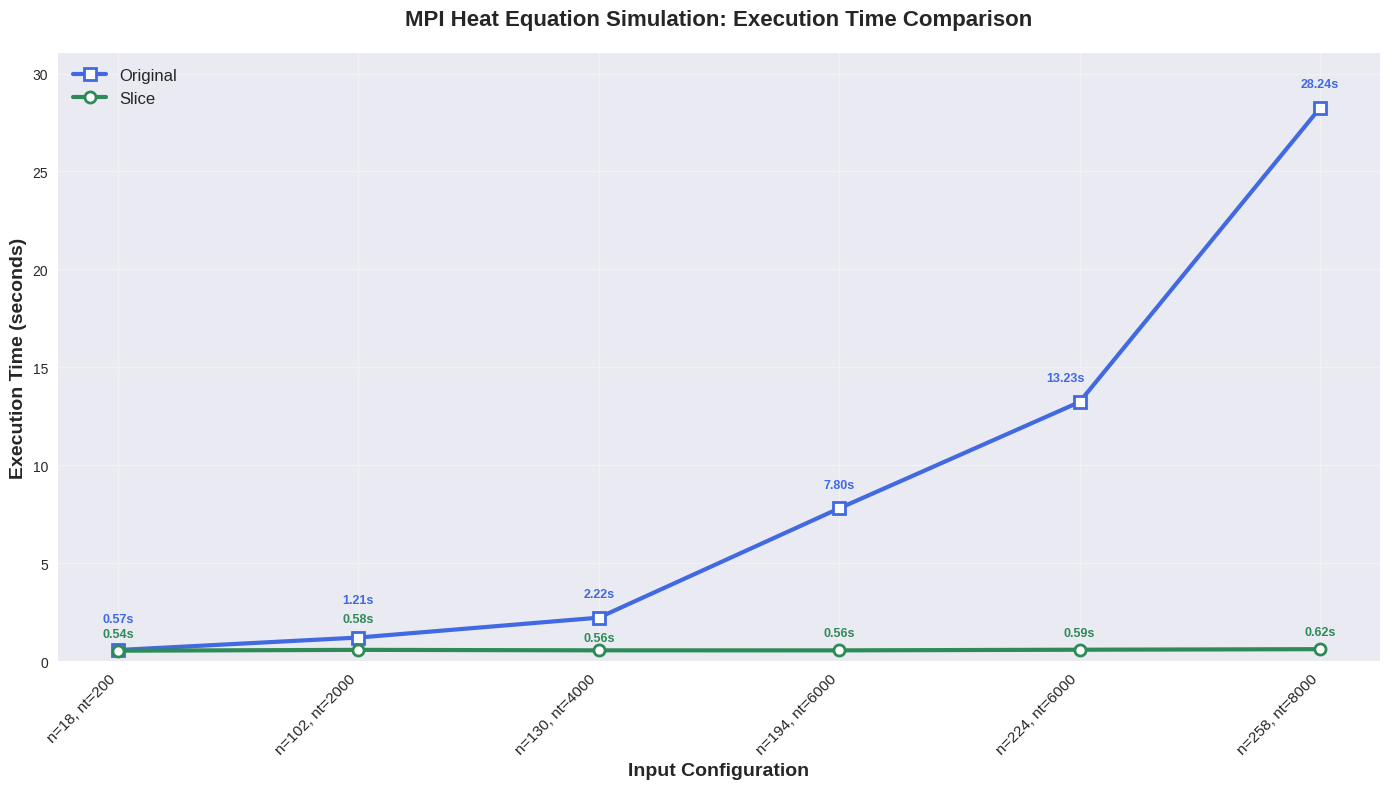
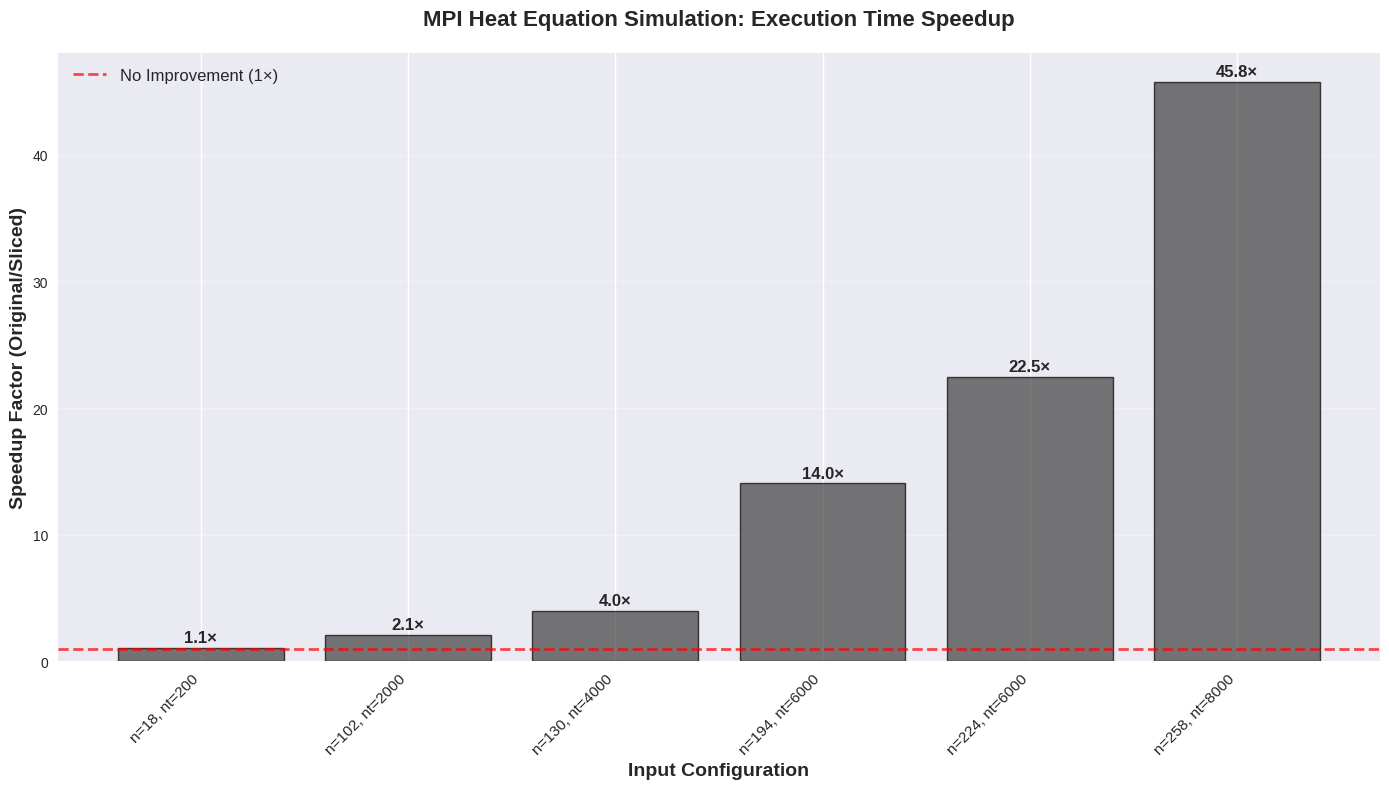
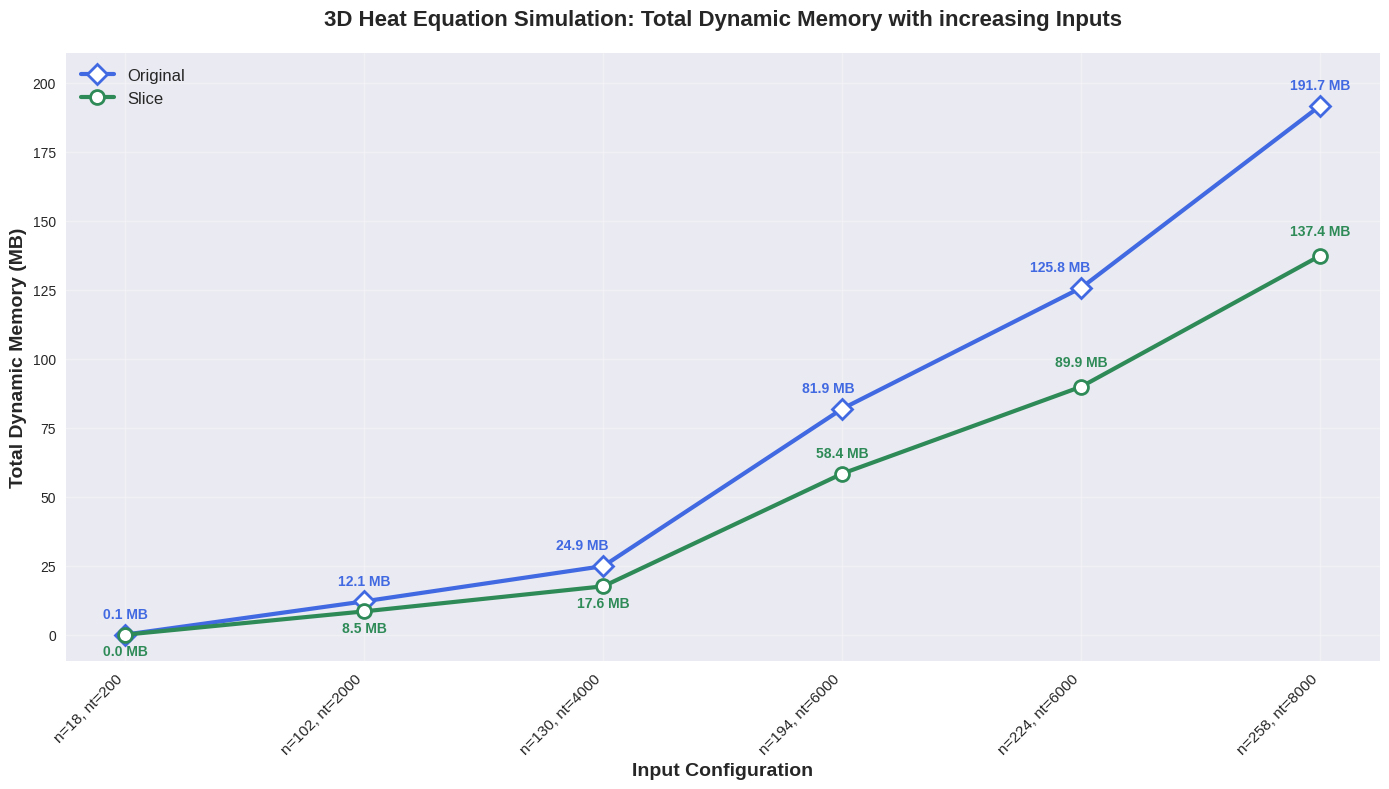
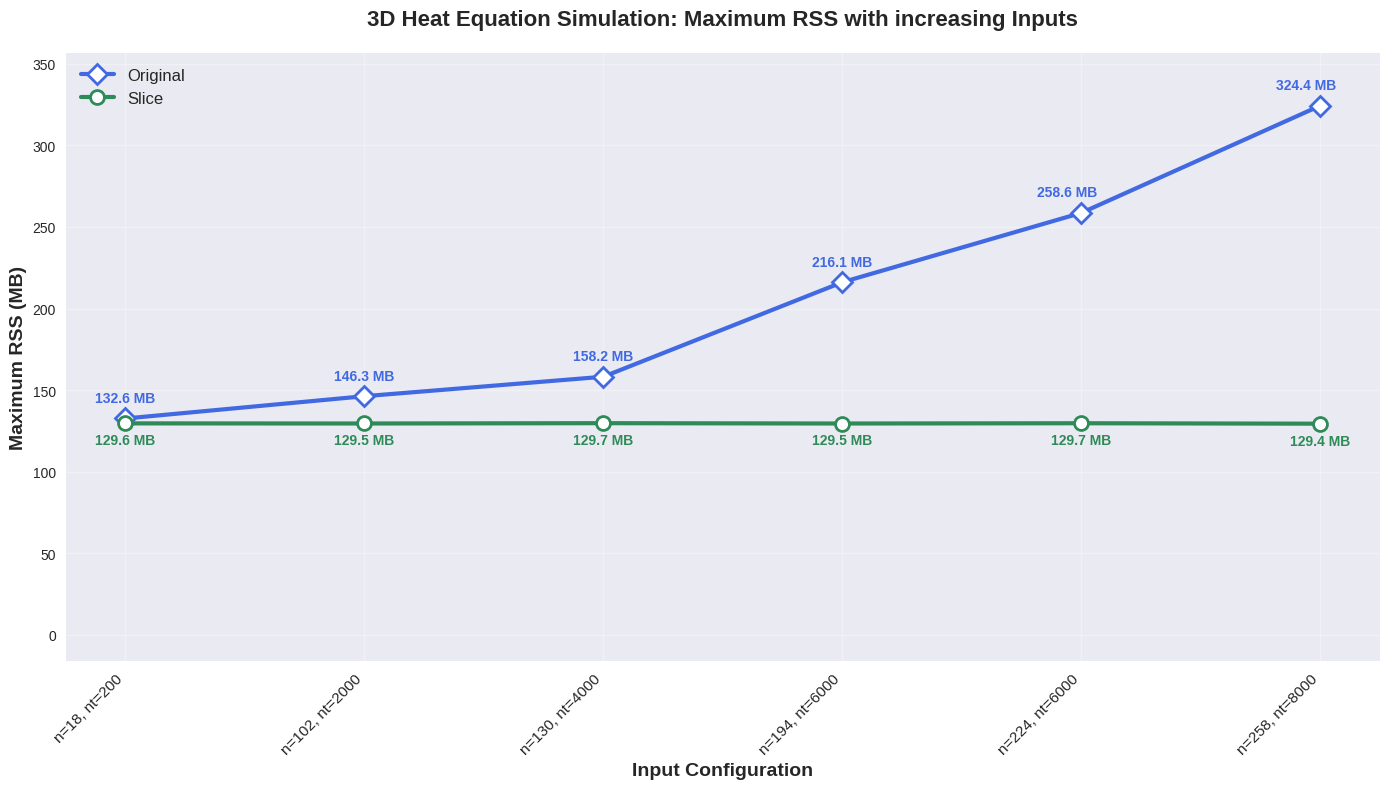
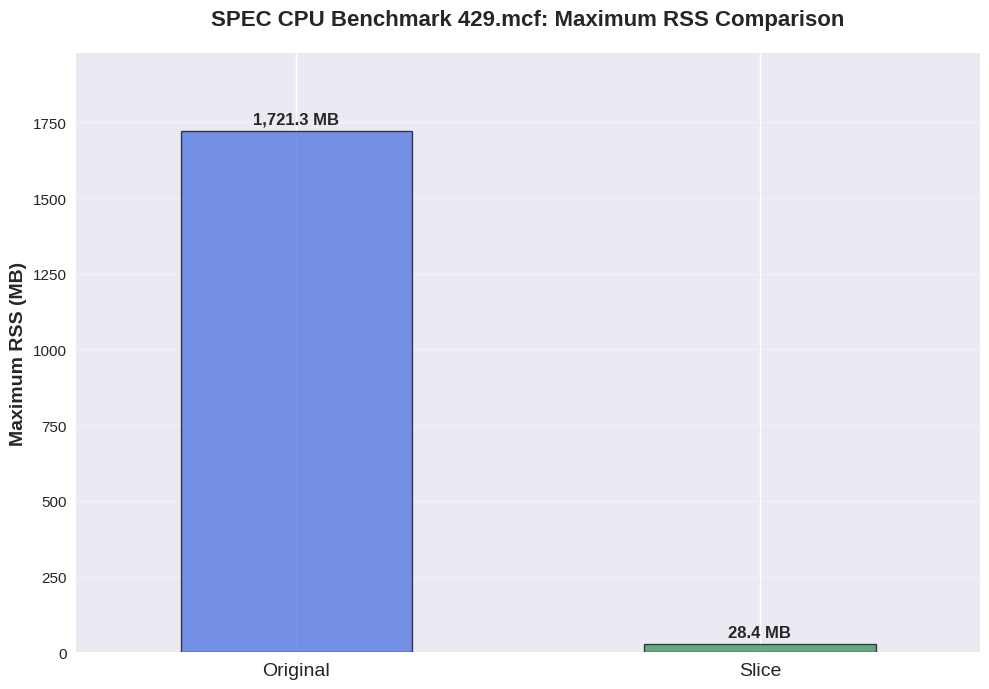

These charts were generated, in order, by the following Python code:
import matplotlib.pyplot as plt
import numpy as np
import seaborn as sns

# Set up the plotting style for professional appearance
plt.style.use('seaborn-v0_8')
sns.set_palette("husl")

# Data with slicing enabled
slicing_enabled = [
    (18, 200, 1757247957.816800, 1757247958.355435),
    (102, 2000, 1757247958.646860, 1757247959.228195),
    (130, 4000, 1757247959.541783, 1757247960.098914),
    (194, 6000, 1757247960.408815, 1757247960.964277),
    (224, 6000, 1757247961.258226, 1757247961.846696),
    (258, 8000, 1757247962.164079, 1757247962.780986)
]

# Data with slicing disabled
slicing_disabled = [
    (18, 200, 1757247902.047027, 1757247902.619792),
    (102, 2000, 1757247902.922811, 1757247904.132579),
    (130, 4000, 1757247904.471946, 1757247906.696820),
    (194, 6000, 1757247907.316011, 1757247915.119807),
    (224, 6000, 1757247915.512062, 1757247928.742823),
    (258, 8000, 1757247929.071272, 1757247957.306674)
]

# RSS memory data (in KB)
rss_original_kb = [132600, 146264, 158200, 216144, 258640, 324364]
rss_slice_kb = [129608, 129536, 129728, 129528, 129688, 129420]

# Calculate execution times and extract parameters
def process_data(data):
    n_values = []
    nt_values = []
    exec_times = []
    labels = []
    for n, nt, start, end in data:
        n_values.append(n)
        nt_values.append(nt)
        exec_times.append(end - start)
        labels.append(f"n={n}, nt={nt}")
    return n_values, nt_values, exec_times, labels

n_enabled, nt_enabled, times_enabled, labels_enabled = process_data(slicing_enabled)
n_disabled, nt_disabled, times_disabled, labels_disabled = process_data(slicing_disabled)

# Plot 1: Line Plot for Execution Time Comparison
fig, ax = plt.subplots(1, 1, figsize=(14, 8))
x_pos = range(len(times_enabled))
# Create line plots with markers
line2 = ax.plot(x_pos, times_disabled, marker='s', linewidth=3, markersize=8, label='Original', color='#4169E1', markerfacecolor='white', markeredgewidth=2, markeredgecolor='#4169E1')
line1 = ax.plot(x_pos, times_enabled, marker='o', linewidth=3, markersize=8, label='Slice', color='#2E8B57', markerfacecolor='white', markeredgewidth=2, markeredgecolor='#2E8B57')

# Add value labels on points with improved positioning
for i, (x, y) in enumerate(zip(x_pos, times_enabled)):
    # Move first two configurations higher to avoid overlap
    if i == 0: offset_y = 10
    elif i == 1: offset_y = 20
    elif i == 2: offset_y = 7
    else: offset_y = 10
    ax.annotate(f'{y:.2f}s', (x, y), textcoords="offset points", xytext=(0, offset_y), ha='center', fontweight='bold', fontsize=9, color='#2E8B57')

for i, (x, y) in enumerate(zip(x_pos, times_disabled)):
    offset_x = 0
    # Move first two configurations higher to avoid overlap
    if i == 0: offset_y = 20
    elif i == 1: offset_y = 25
    elif i == 4: offset_x = -10
    else: offset_y = 15
    ax.annotate(f'{y:.2f}s', (x, y), textcoords="offset points", xytext=(offset_x, offset_y), ha='center', fontweight='bold', fontsize=9, color='#4169E1')

ax.set_xlabel('Input Configuration', fontsize=14, fontweight='bold')
ax.set_ylabel('Execution Time (seconds)', fontsize=14, fontweight='bold')
ax.set_title('MPI Heat Equation Simulation: Execution Time Comparison', fontsize=16, fontweight='bold', pad=20)
ax.set_xticks(x_pos)
ax.set_xticklabels(labels_enabled, rotation=45, ha='right', fontsize=11)
ax.legend(fontsize=12, framealpha=0.9)
ax.grid(True, alpha=0.3)
# Set y-axis to start from 0 for better comparison
ax.set_ylim(0, max(max(times_enabled), max(times_disabled)) * 1.1)
plt.tight_layout()
#plt.savefig('execution_time_comparison_line.svg', format='svg', dpi=300, bbox_inches='tight')
plt.savefig('execution_time_comparison_line.png')
plt.close()

# Plot 2: Performance Improvement (Speedup Factor) - keeping as bar chart
fig, ax = plt.subplots(1, 1, figsize=(14, 8))
speedup_factors = [t_disabled / t_enabled for t_disabled, t_enabled in zip(times_disabled, times_enabled)]
bars = ax.bar(range(len(speedup_factors)), speedup_factors, color=['#404040' if x > 1 else '#4169E1' for x in speedup_factors], alpha=0.7, edgecolor='black', linewidth=1) #'#4169E1'

# Add value labels on bars
for i, (bar, value) in enumerate(zip(bars, speedup_factors)):
    height = bar.get_height()
    ax.text(bar.get_x() + bar.get_width()/2., height + 0.2, f'{value:.1f}×', ha='center', va='bottom', fontweight='bold', fontsize=12)

ax.axhline(y=1, color='red', linestyle='--', alpha=0.7, linewidth=2, label='No Improvement (1×)')
ax.set_xlabel('Input Configuration', fontsize=14, fontweight='bold')
ax.set_ylabel('Speedup Factor (Original/Sliced)', fontsize=14, fontweight='bold')
ax.set_title('MPI Heat Equation Simulation: Execution Time Speedup', fontsize=16, fontweight='bold', pad=20)
ax.set_xticks(range(len(speedup_factors)))
ax.set_xticklabels(labels_enabled, rotation=45, ha='right', fontsize=11)
ax.grid(True, alpha=0.3, axis='y')
ax.legend(fontsize=12, framealpha=0.9)
plt.tight_layout()
#plt.savefig('performance_improvement.svg', format='svg', dpi=300, bbox_inches='tight')
plt.savefig('performance_improvement.png')
plt.close()

# Memory allocation data for each configuration (original total allocations)
allocation_data = {
    (18, 200): [46656, 8000, 8000, 800, 800, 800, 800, 800, 800, 800, 800, 800, 800, 800, 800, 8000],
    (102, 2000): [8489664, 1124864, 1124864, 21632, 21632, 21632, 21632, 21632, 21632, 21632, 21632, 21632, 21632, 21632, 21632, 1124864],
    (130, 4000): [17576000, 2299968, 2299968, 34848, 34848, 34848, 34848, 34848, 34848, 34848, 34848, 34848, 34848, 34848, 34848, 2299968],
    (194, 6000): [58411072, 7529536, 7529536, 76832, 76832, 76832, 76832, 76832, 76832, 76832, 76832, 76832, 76832, 76832, 76832, 7529536],
    (224, 6000): [89915392, 11543176, 11543176, 102152, 102152, 102152, 102152, 102152, 102152, 102152, 102152, 102152, 102152, 102152, 102152, 11543176],
    (258, 8000): [137388096, 17576000, 17576000, 135200, 135200, 135200, 135200, 135200, 135200, 135200, 135200, 135200, 135200, 135200, 135200, 17576000]
}

# Required allocations data (only those with "required to allocate true")
# Based on the logged data analysis
required_allocation_data = {
    (18, 200): [46656], # Only the main function allocation is required
    (102, 2000): [8489664], # Only the main function allocation is required
    (130, 4000): [17576000], # Only the main function allocation is required
    (194, 6000): [58411072], # Only the main function allocation is required
    (224, 6000): [89915392], # Only the main function allocation is required
    (258, 8000): [137388096] # Only the main function allocation is required
}

# Calculate total allocations and convert to appropriate units
total_allocations_bytes = []
required_allocations_bytes = []
config_labels = []
for (n, nt) in allocation_data.keys():
    # Original total allocations
    total_bytes = sum(allocation_data[(n, nt)])
    total_allocations_bytes.append(total_bytes)
    # Required allocations (slice)
    required_bytes = sum(required_allocation_data[(n, nt)])
    required_allocations_bytes.append(required_bytes)
    config_labels.append(f"n={n}, nt={nt}")

# Convert bytes to MB for better readability
total_allocations_mb = [bytes_val / (1e+6) for bytes_val in total_allocations_bytes]
required_allocations_mb = [bytes_val / (1e+6) for bytes_val in required_allocations_bytes]

# Plot 3: Memory Allocation Analysis (Updated with both lines)
fig, ax = plt.subplots(1, 1, figsize=(14, 8))
x_pos = range(len(total_allocations_mb))
# Create line plots with markers for both memory allocations
line1 = ax.plot(x_pos, total_allocations_mb, marker='D', linewidth=3, markersize=10, label='Original', color='#4169E1', markerfacecolor='white', markeredgewidth=2, markeredgecolor='#4169E1')
line2 = ax.plot(x_pos, required_allocations_mb, marker='o', linewidth=3, markersize=10, label='Slice', color='#2E8B57', markerfacecolor='white', markeredgewidth=2, markeredgecolor='#2E8B57')

# Add value labels on points for original allocations
for i, (x, y) in enumerate(zip(x_pos, total_allocations_mb)):
    offset_x = 0
    if i == 3: offset_x = -10
    elif i == 2: offset_x = -15
    elif i == 4: offset_x = -15
    else: offset_y = -15
    ax.annotate(f'{y:.1f} MB', (x, y), textcoords="offset points", xytext=(offset_x,12), ha='center', fontweight='bold', fontsize=10, color='#4169E1')

# Add value labels on points for required allocations with improved positioning
for i, (x, y) in enumerate(zip(x_pos, required_allocations_mb)):
    offset_x = 0
    # Move last three configurations above the points
    if i == 3: offset_y = 12
    elif i == 5: offset_y = 15
    elif i == 4: offset_y = 15
    else: offset_y = -15
    ax.annotate(f'{y:.1f} MB', (x, y), textcoords="offset points", xytext=(offset_x, offset_y), ha='center', fontweight='bold', fontsize=10, color='#2E8B57')

ax.set_xlabel('Input Configuration', fontsize=14, fontweight='bold')
ax.set_ylabel('Total Dynamic Memory (MB)', fontsize=14, fontweight='bold')
ax.set_title('3D Heat Equation Simulation: Total Dynamic Memory with increasing Inputs', fontsize=16, fontweight='bold', pad=20)
ax.set_xticks(x_pos)
ax.set_xticklabels(config_labels, rotation=45, ha='right', fontsize=11)
ax.legend(fontsize=12, framealpha=0.9)
ax.grid(True, alpha=0.3)
# Set y-axis to start from 0 with extra space at bottom for labels
ax.set_ylim(-max(total_allocations_mb) * 0.05, max(total_allocations_mb) * 1.1)
plt.tight_layout()
#plt.savefig('memory_allocation_analysis.svg', format='svg', dpi=300, bbox_inches='tight')
plt.savefig('memory_allocation_analysis.png')
plt.close()

# Plot 4: RSS Memory Usage Comparison
fig, ax = plt.subplots(1, 1, figsize=(14, 8))
# Convert KB to MB (divide by 1000 as requested)
rss_original_mb = [kb / 1000 for kb in rss_original_kb]
rss_slice_mb = [kb / 1000 for kb in rss_slice_kb]
x_pos = range(len(rss_original_mb))
# Create line plots with markers for RSS memory usage
line1 = ax.plot(x_pos, rss_original_mb, marker='D', linewidth=3, markersize=10, label='Original', color='#4169E1', markerfacecolor='white', markeredgewidth=2, markeredgecolor='#4169E1')
line2 = ax.plot(x_pos, rss_slice_mb, marker='o', linewidth=3, markersize=10, label='Slice', color='#2E8B57', markerfacecolor='white', markeredgewidth=2, markeredgecolor='#2E8B57')

# Add value labels on points for original RSS
for i, (x, y) in enumerate(zip(x_pos, rss_original_mb)):
    offset_x = 0
    offset_y = 12
    if i == 4 or i == 5: # Last two points might need adjustment
        offset_x = -10
    ax.annotate(f'{y:.1f} MB', (x, y), textcoords="offset points", xytext=(offset_x, offset_y), ha='center', fontweight='bold', fontsize=10, color='#4169E1')

# Add value labels on points for slice RSS
for i, (x, y) in enumerate(zip(x_pos, rss_slice_mb)):
    offset_x = 0
    offset_y = -15
    ax.annotate(f'{y:.1f} MB', (x, y), textcoords="offset points", xytext=(offset_x, offset_y), ha='center', fontweight='bold', fontsize=10, color='#2E8B57')

ax.set_xlabel('Input Configuration', fontsize=14, fontweight='bold')
ax.set_ylabel('Maximum RSS (MB)', fontsize=14, fontweight='bold')
ax.set_title('3D Heat Equation Simulation: Maximum RSS with increasing Inputs', fontsize=16, fontweight='bold', pad=20)
ax.set_xticks(x_pos)
ax.set_xticklabels(config_labels, rotation=45, ha='right', fontsize=11)
ax.legend(fontsize=12, framealpha=0.9)
ax.grid(True, alpha=0.3)
# Set y-axis to start from 0 with extra space at bottom for labels
ax.set_ylim(-max(rss_original_mb) * 0.05, max(rss_original_mb) * 1.1)
plt.tight_layout()
#plt.savefig('rss_memory_comparison.svg', format='svg', dpi=300, bbox_inches='tight')
plt.savefig('rss_memory_comparison.png')
plt.close()

# --- START: NEW PLOT ---
# Plot 5: Bar chart for single large application RSS comparison
# Data for the large single application RSS comparison
large_app_rss_original_kb = 1721328
large_app_rss_slice_kb = 28376

# Convert KB to MB for consistency
large_app_rss_original_mb = large_app_rss_original_kb / 1000
large_app_rss_slice_mb = large_app_rss_slice_kb / 1000

# Create the plot - keep it reasonably wide
fig, ax = plt.subplots(figsize=(10, 7))

labels = ['Original', 'Slice']
rss_values_mb = [large_app_rss_original_mb, large_app_rss_slice_mb]
colors = ['#4169E1', '#2E8B57']

# Use numeric positions with tighter spacing
x = np.linspace(0, 1, len(labels))  # packs bars closer than default
bars = ax.bar(x, rss_values_mb, color=colors, edgecolor='black',
              linewidth=1, alpha=0.7, width=0.5)

# Add value labels on top of the bars
for bar in bars:
    height = bar.get_height()
    ax.annotate(f'{height:,.1f} MB',
                xy=(bar.get_x() + bar.get_width() / 2, height),
                xytext=(0, 3),
                textcoords="offset points",
                ha='center', va='bottom', fontweight='bold', fontsize=12)

# Set plot labels and title
ax.set_ylabel('Maximum RSS (MB)', fontsize=14, fontweight='bold')
ax.set_title('SPEC CPU Benchmark 429.mcf: Maximum RSS Comparison',
             fontsize=16, fontweight='bold', pad=20)

# Fix x-axis ticks/labels to match numeric positions
ax.set_xticks(x)
ax.set_xticklabels(labels, fontsize=14)
ax.tick_params(axis='y', labelsize=11)

# Add grid and layout adjustments
ax.grid(True, alpha=0.3, axis='y')
ax.set_ylim(0, max(rss_values_mb) * 1.15)
ax.margins(x=0.15)  # optional: add some left/right margin
plt.tight_layout()

# Save the plot
plt.savefig('large_app_rss_comparison.png')
plt.close()
# --- END: NEW PLOT ---

# Calculate memory savings
memory_savings_mb = [orig - req for orig, req in zip(total_allocations_mb, required_allocations_mb)]
memory_savings_percent = [(orig - req) / orig * 100 for orig, req in zip(total_allocations_mb, required_allocations_mb)]

# Calculate RSS savings
rss_savings_mb = [orig - slice_val for orig, slice_val in zip(rss_original_mb, rss_slice_mb)]
rss_savings_percent = [(orig - slice_val) / orig * 100 for orig, slice_val in zip(rss_original_mb, rss_slice_mb)]


# Generate summary statistics
print("Performance Analysis Summary:")
print("=" * 50)
print(f"Average execution time (slicing enabled): {np.mean(times_enabled):.3f} seconds")
print(f"Average execution time (slicing disabled): {np.mean(times_disabled):.3f} seconds")
print(f"Average speedup factor: {np.mean(speedup_factors):.2f}×")
print(f"Maximum speedup achieved: {max(speedup_factors):.2f}×")
print(f"Slicing overhead negligible: {max(times_enabled) - min(times_enabled):.3f} seconds variation")
print(f"Original version time range: {max(times_disabled) - min(times_disabled):.3f} seconds")

print("\nMemory Allocation Summary:")
print("=" * 50)
print("Original Total Memory vs Slice Required Memory:")
for i, ((n, nt), total_mb, req_mb, saving_mb, saving_pct) in enumerate(
    zip(allocation_data.keys(), total_allocations_mb, required_allocations_mb, memory_savings_mb, memory_savings_percent)):
    print(f"n={n}, nt={nt}:")
    print(f" Original Total: {total_mb:.1f} MB ({total_allocations_bytes[i]:,} bytes)")
    print(f" Slice Required: {req_mb:.1f} MB ({required_allocations_bytes[i]:,} bytes)")
    print(f" Memory Saved: {saving_mb:.1f} MB ({saving_pct:.1f}%)")
    print()

print(f"Average memory savings: {np.mean(memory_savings_percent):.1f}%")
print(f"Total memory growth factor (original): {max(total_allocations_mb)/min(total_allocations_mb):.1f}×")
print(f"Total memory growth factor (slice): {max(required_allocations_mb)/min(required_allocations_mb):.1f}×")


print("\nRSS Memory Usage Summary:")
print("=" * 50)
print("Original Max RSS vs Slice Max RSS:")
for i, ((n, nt), orig_rss, slice_rss, saving_mb, saving_pct) in enumerate(
    zip(allocation_data.keys(), rss_original_mb, rss_slice_mb, rss_savings_mb, rss_savings_percent)):
    print(f"n={n}, nt={nt}:")
    print(f" Original RSS: {orig_rss:.1f} MB ({rss_original_kb[i]:,} KB)")
    print(f" Slice RSS: {slice_rss:.1f} MB ({rss_slice_kb[i]:,} KB)")
    print(f" RSS Saved: {saving_mb:.1f} MB ({saving_pct:.1f}%)")
    print()

print(f"Average RSS savings: {np.mean(rss_savings_percent):.1f}%")
print(f"RSS growth factor (original): {max(rss_original_mb)/min(rss_original_mb):.1f}×")
print(f"RSS growth factor (slice): {max(rss_slice_mb)/min(rss_slice_mb):.1f}×")
print("=" * 50)
